Run: headless pygame with SDL's dummy video driver; simulated clock (each Clock.tick advances the game by its frame time, no real sleeping); random seed 0; keys injected as events and as key.get_pressed() state; no mouse input.
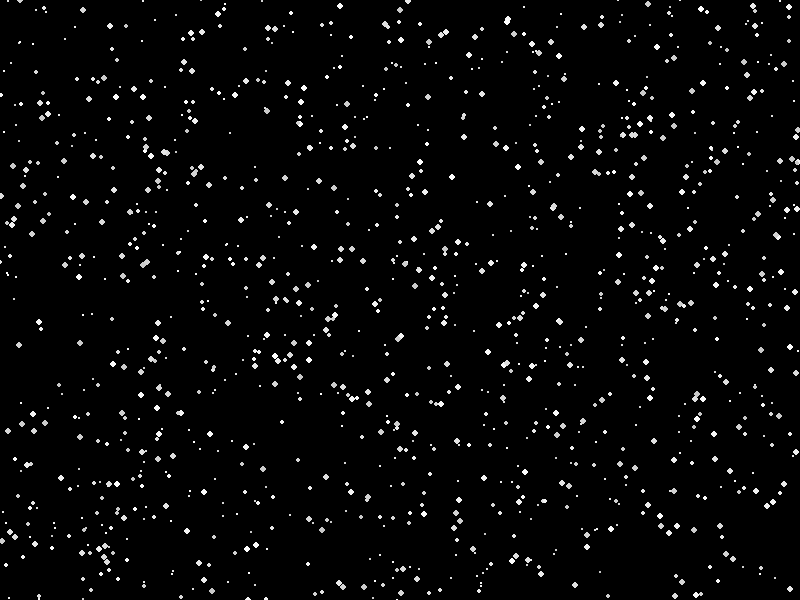
Frame 1 of 4 · flips 1–60 · no input
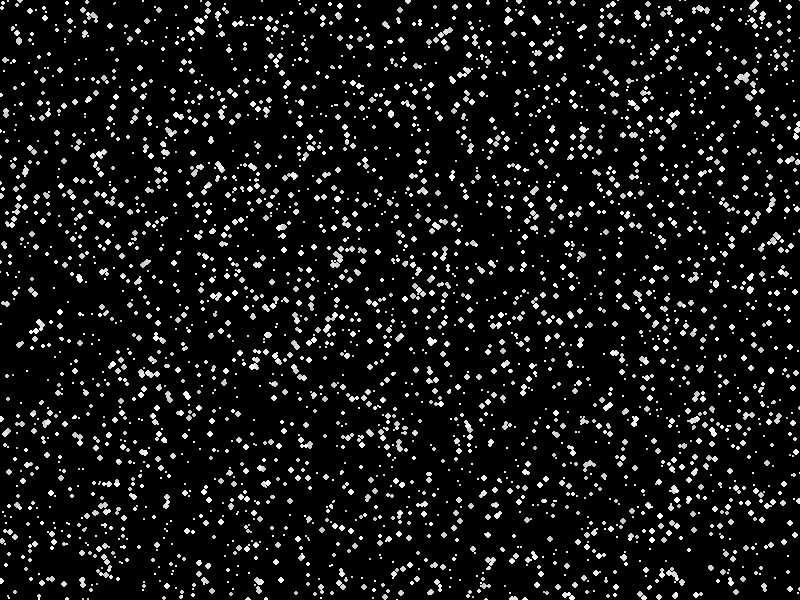
Frame 2 of 4 · flips 61–180 · tapped SPACE, RETURN · held RIGHT (→), D
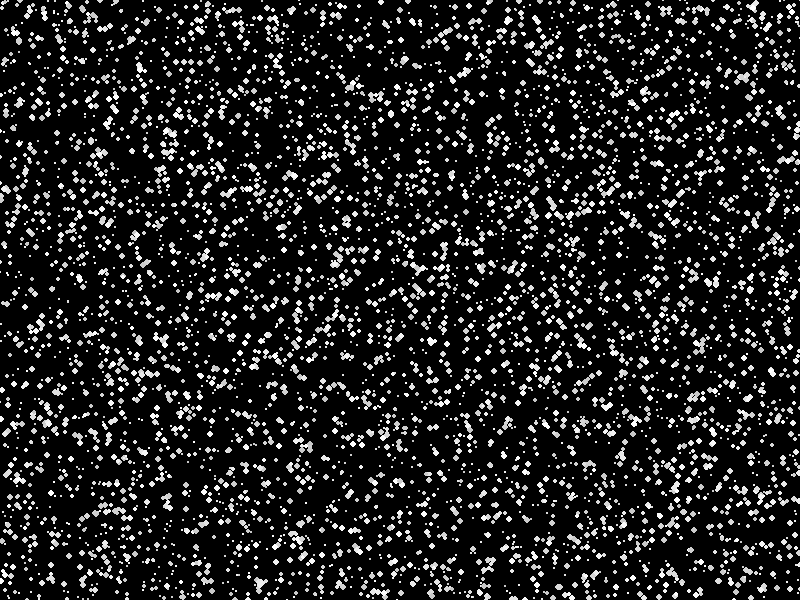
Frame 3 of 4 · flips 181–300 · held DOWN (↓), S
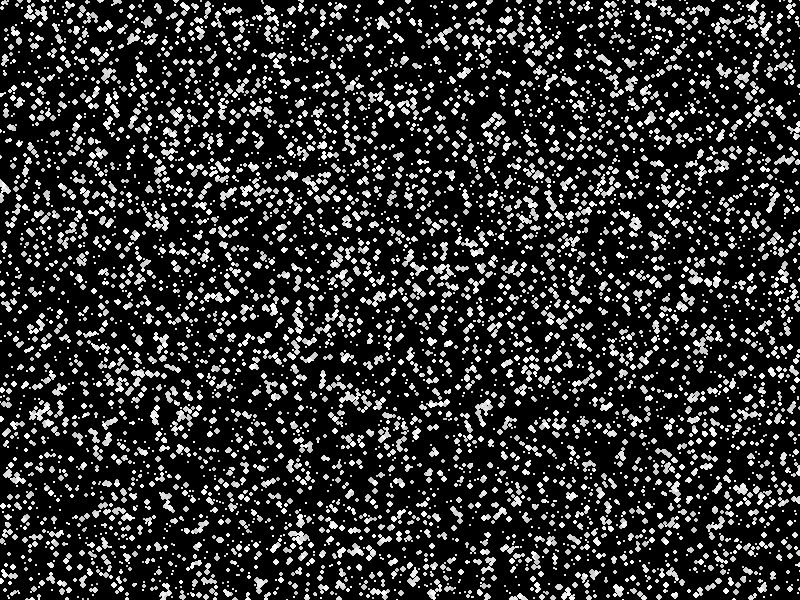
Frame 4 of 4 · flips 301–420 · held LEFT (←), A, UP (↑), W

The pygame program that drew these frames:

import pygame
import random

pygame.init()

longeur = 800
largeur = 600

screen = pygame.display.set_mode((longeur,largeur))

def generate_startfield(screen, num_stars):
    for s in range(num_stars):
        x = random.randint(0, screen.get_width())
        y = random.randint(0,screen.get_height())
        size = random.randint(1, 3)
        color = random.randint(200,255)
        pygame.draw.circle(screen,(color,color,color),(x,y),size)






running = True
while running:
    for event in pygame.event.get():
        if event.type == pygame.QUIT:
            running = False


    generate_startfield(screen,20)

    pygame.display.flip()


pygame.quit()
